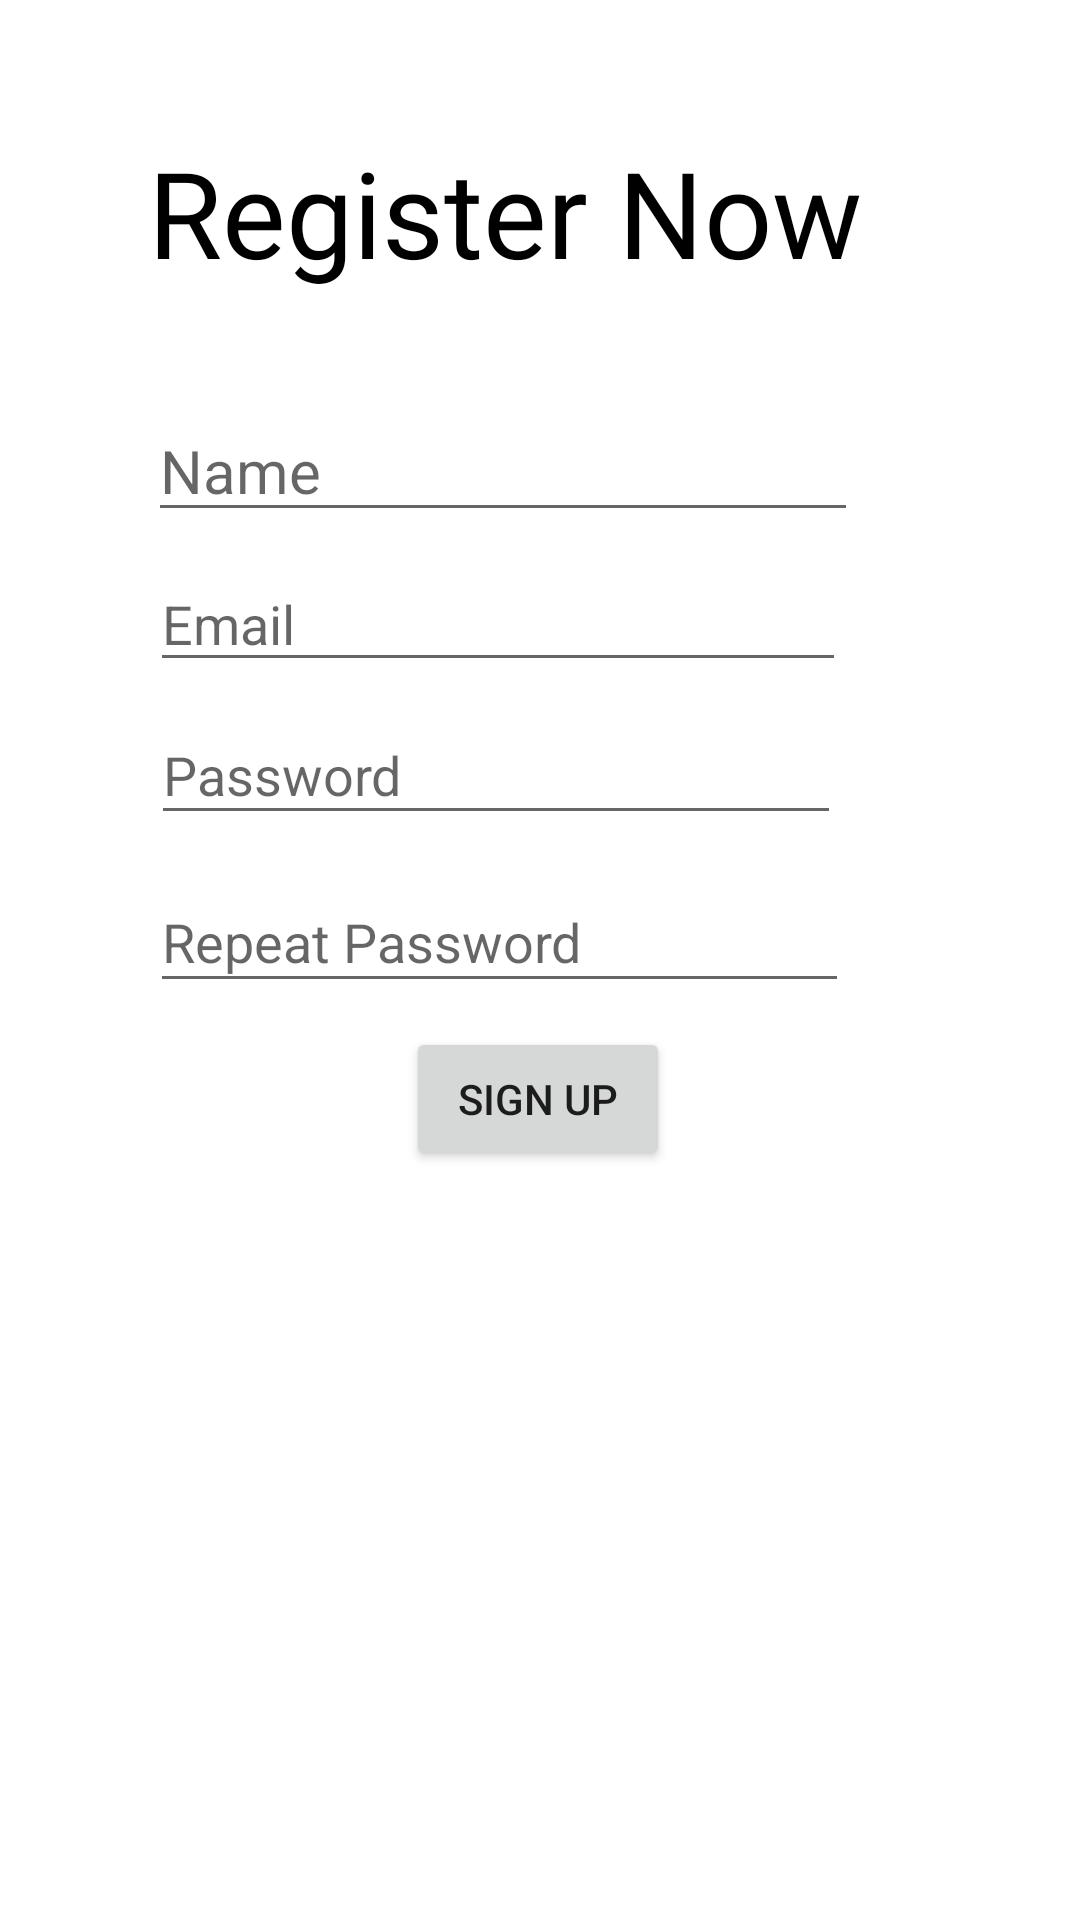

Here is an Android app screen rendered from its layout file. Give the layout XML and the strings, colors and styles it references.
<!-- AndroidManifest.xml: application theme Theme.Bangunfas -->
<!-- res/layout/activity_profile.xml -->
<?xml version="1.0" encoding="utf-8"?>
<androidx.constraintlayout.widget.ConstraintLayout xmlns:android="http://schemas.android.com/apk/res/android"
    xmlns:app="http://schemas.android.com/apk/res-auto"
    xmlns:tools="http://schemas.android.com/tools"
    android:layout_width="match_parent"
    android:layout_height="match_parent"
    tools:context=".profile">

    <TextView
        android:id="@+id/registernow"
        android:layout_width="wrap_content"
        android:layout_height="wrap_content"
        android:layout_marginTop="44dp"
        android:fontFamily="@font/berkshire_swash"
        android:text="Register Now"
        android:textColor="@color/black"
        android:textSize="40sp"
        app:layout_constraintEnd_toEndOf="parent"
        app:layout_constraintHorizontal_bias="0.405"
        app:layout_constraintStart_toStartOf="parent"
        app:layout_constraintTop_toTopOf="parent" />

    <EditText
        android:id="@+id/tvName"
        android:layout_width="wrap_content"
        android:layout_height="wrap_content"
        android:layout_marginTop="36dp"
        android:ems="10"
        android:hint="Name"
        android:inputType="textPersonName"
        android:textColor="@color/black"
        android:textSize="20sp"
        app:layout_constraintEnd_toEndOf="parent"
        app:layout_constraintHorizontal_bias="0.4"
        app:layout_constraintStart_toStartOf="parent"
        app:layout_constraintTop_toBottomOf="@+id/registernow" />

    <EditText
        android:id="@+id/tvEmail"
        android:layout_width="232dp"
        android:layout_height="42dp"
        android:layout_marginTop="8dp"
        android:ems="10"
        android:hint="Email"
        android:inputType="textPersonName"
        app:layout_constraintEnd_toEndOf="parent"
        app:layout_constraintHorizontal_bias="0.391"
        app:layout_constraintStart_toStartOf="parent"
        app:layout_constraintTop_toBottomOf="@+id/tvName" />

    <EditText
        android:id="@+id/tvPassword"
        android:layout_width="230dp"
        android:layout_height="43dp"
        android:layout_marginTop="8dp"
        android:ems="10"
        android:hint="Password"
        android:inputType="textPassword"
        app:layout_constraintEnd_toEndOf="parent"
        app:layout_constraintHorizontal_bias="0.386"
        app:layout_constraintStart_toStartOf="parent"
        app:layout_constraintTop_toBottomOf="@+id/tvEmail" />

    <EditText
        android:id="@+id/password2"
        android:layout_width="233dp"
        android:layout_height="44dp"
        android:layout_marginTop="12dp"
        android:ems="10"
        android:hint="Repeat Password"
        android:inputType="textPassword"
        app:layout_constraintEnd_toEndOf="parent"
        app:layout_constraintHorizontal_bias="0.393"
        app:layout_constraintStart_toStartOf="parent"
        app:layout_constraintTop_toBottomOf="@+id/tvPassword" />

    <Button
        android:id="@+id/btnSignup"
        android:layout_width="wrap_content"
        android:layout_height="wrap_content"
        android:layout_marginTop="8dp"
        android:text="Sign Up"
        app:layout_constraintEnd_toEndOf="parent"
        app:layout_constraintHorizontal_bias="0.498"
        app:layout_constraintStart_toStartOf="parent"
        app:layout_constraintTop_toBottomOf="@+id/password2" />

    <androidx.recyclerview.widget.RecyclerView
        android:id="@+id/rvItemlist"
        android:layout_width="370dp"
        android:layout_height="194dp"
        android:layout_marginTop="8dp"
        android:visibility="invisible"
        app:layout_constraintEnd_toEndOf="parent"
        app:layout_constraintHorizontal_bias="0.609"
        app:layout_constraintStart_toStartOf="parent"
        app:layout_constraintTop_toBottomOf="@+id/btnSignup" />

</androidx.constraintlayout.widget.ConstraintLayout>
<!-- resources referenced by this layout -->
<resources>
  <color name="black">#FF000000</color>
  <style name="Theme.Bangunfas" parent="Theme.MaterialComponents.DayNight.DarkActionBar">
          
          <item name="colorPrimary">@color/purple_500</item>
          <item name="colorPrimaryVariant">@color/purple_700</item>
          <item name="colorOnPrimary">@color/white</item>
          
          <item name="colorSecondary">@color/teal_200</item>
          <item name="colorSecondaryVariant">@color/teal_700</item>
          <item name="colorOnSecondary">@color/black</item>
          
          <item name="android:statusBarColor" tools:targetApi="l">?attr/colorPrimaryVariant</item>
          
      </style>
  <color name="purple_500">#1597BB</color>
  <color name="purple_700">#FF3700B3</color>
  <color name="white">#FFFFFFFF</color>
  <color name="teal_200">#FF03DAC5</color>
  <color name="teal_700">#FF018786</color>
</resources>
